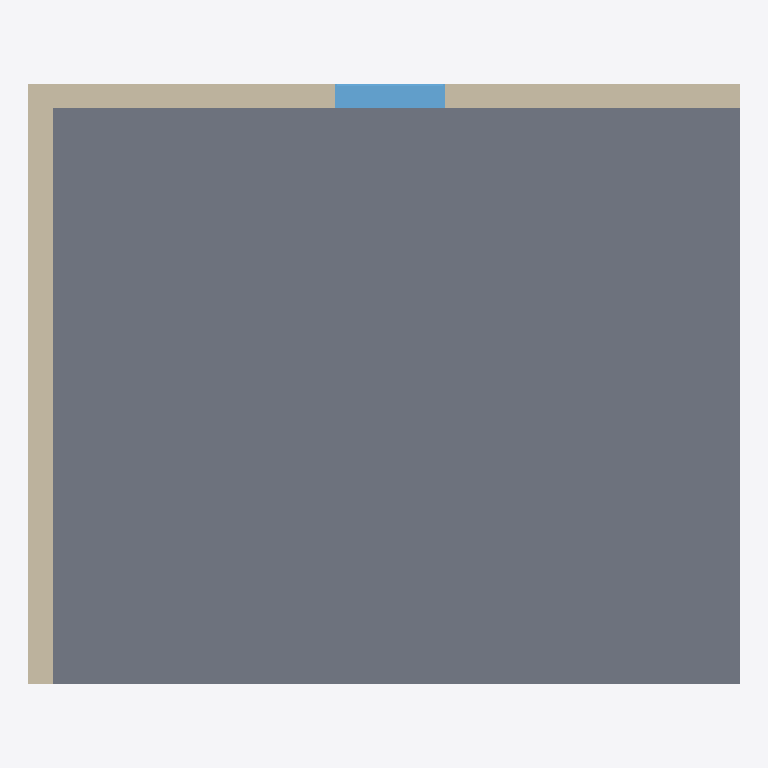
Plan cut of the same IFC building model at storey 'Level 1' (level 0.00 m, cut at 1.40 m), seen from above with north up, elements coloured by IFC class: 2 walls (beige), 1 slab (grey), 1 window (light blue). Cut surfaces are drawn darker.
Extent 5.9 m × 5.0 m × 3.2 m (x, y, z). Storeys (1): Level 1 at 0.00 m. Elements (4): 2 IfcWallStandardCase, 1 IfcSlab, 1 IfcWindow.

HEADER;
FILE_DESCRIPTION(('ViewDefinition [CoordinationView_V2.0]'),'2;1');
FILE_NAME('Project Number','2019-06-27T19:36:03',(''),(''),'The EXPRESS Data Manager Version 5.02.0100.07 : ','20180328_1600(x64) - Exporter 19.0.1.1 - Alterna','');
FILE_SCHEMA(('IFC2X3'));
ENDSEC;
DATA;
#112=IFCPROJECT('119J36bBnE5hqEA_sBjWTq',#41,'Project Number',$,$,'Project Name','Project Status',(#104),#99);
#534=IFCSITE('119J36bBnE5hqEA_sBjWTs',#41,'Default',$,'',#533,$,$,.ELEMENT.,(42,21,31,181945),(-71,-3,-24,-263305),0.0,$,$);
#122=IFCBUILDING('119J36bBnE5hqEA_sBjWTr',#41,'',$,$,#32,$,'',.ELEMENT.,$,$,#118);
#131=IFCBUILDINGSTOREY('119J36bBnE5hqEA_rqIVdd',#41,'Level 1',$,$,#129,$,'Level 1',.ELEMENT.,0.0);
#311=IFCSLAB('0bo7OlvEn73QB_wBh2d$aN',#41,'Floor:Concrete Slab - 6":256121',$,'Floor:Concrete Slab - 6"',#289,#309,'256121',.FLOOR.);
#203=IFCWALLSTANDARDCASE('0bo7OlvEn73QB_wBh2d$Qw',#41,'Basic Wall:Generic - 8":255956',$,'Basic Wall:Generic - 8":1836',#176,#201,'255956');
#272=IFCWALLSTANDARDCASE('0bo7OlvEn73QB_wBh2d$as',#41,'Basic Wall:Generic - 8":256088',$,'Basic Wall:Generic - 8":1836',#252,#270,'256088');
#501=IFCWINDOW('0bo7OlvEn73QB_wBh2d$Wj',#41,'Fixed:36" x 48":256323',$,'36" x 48"',#627,#495,'256323',4.0,3.0);
ENDSEC;
